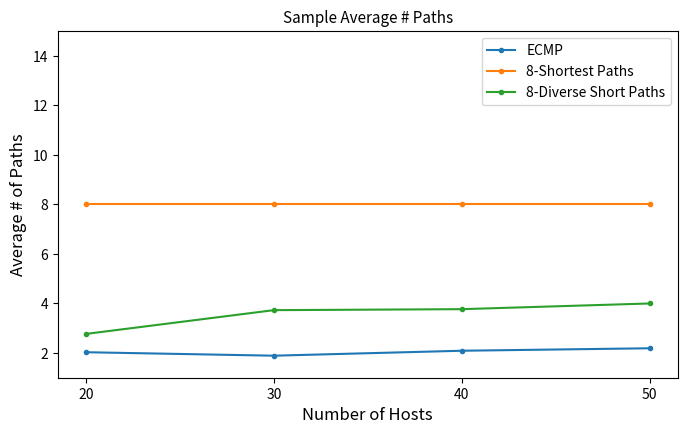
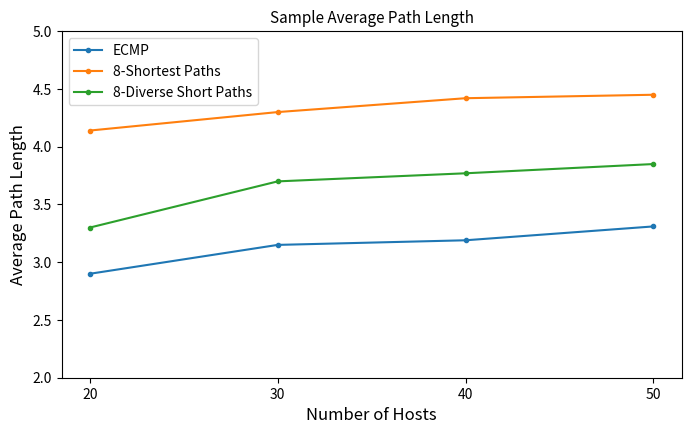

These charts were generated, in order, by the following Python code:
# plot.py 
# plot average path counts and lengths from quick sampling of data

import matplotlib.pyplot as plt

hosts = [20, 30, 40, 50]
ecmp_path_nums = [2.03, 1.89, 2.09, 2.19]
ksp_path_nums = [8, 8, 8, 8]
dsp_path_nums = [2.77, 3.73, 3.77, 4.0]

ecmp_path_len = [2.9, 3.15, 3.19, 3.31]
ksp_path_len = [4.14, 4.3, 4.42, 4.45]
dsp_path_len = [3.3, 3.7, 3.77, 3.85]

fig = plt.figure()
fig, ax = plt.subplots(figsize=(8, 4.5))
servers = []
# for i in range(len(hosts)):
# 	servers.append(hosts[i]/2)

ax.plot(hosts, ecmp_path_nums, label='ECMP', marker='.')
ax.plot(hosts, ksp_path_nums, label='8-Shortest Paths', marker='.')
ax.plot(hosts, dsp_path_nums, label='8-Diverse Short Paths', marker='.')

plt.xlabel('Number of Hosts', fontsize=12)
plt.ylabel('Average # of Paths', fontsize=12)
plt.title('Sample Average # Paths', fontsize=11)
plt.xticks(hosts)

plt.ylim(1, 15)  
ax.legend()
plt.show()

fig = plt.figure()
fig, ax = plt.subplots(figsize=(8, 4.5))
servers = []
# for i in range(len(hosts)):
# 	servers.append(hosts[i]/2)

ax.plot(hosts, ecmp_path_len, label='ECMP', marker='.')
ax.plot(hosts, ksp_path_len, label='8-Shortest Paths', marker='.')
ax.plot(hosts, dsp_path_len, label='8-Diverse Short Paths', marker='.')

plt.xlabel('Number of Hosts', fontsize=12)
plt.ylabel('Average Path Length', fontsize=12)
plt.title('Sample Average Path Length', fontsize=11)
plt.xticks(hosts)
plt.ylim(2,5)

ax.legend()
plt.show()
